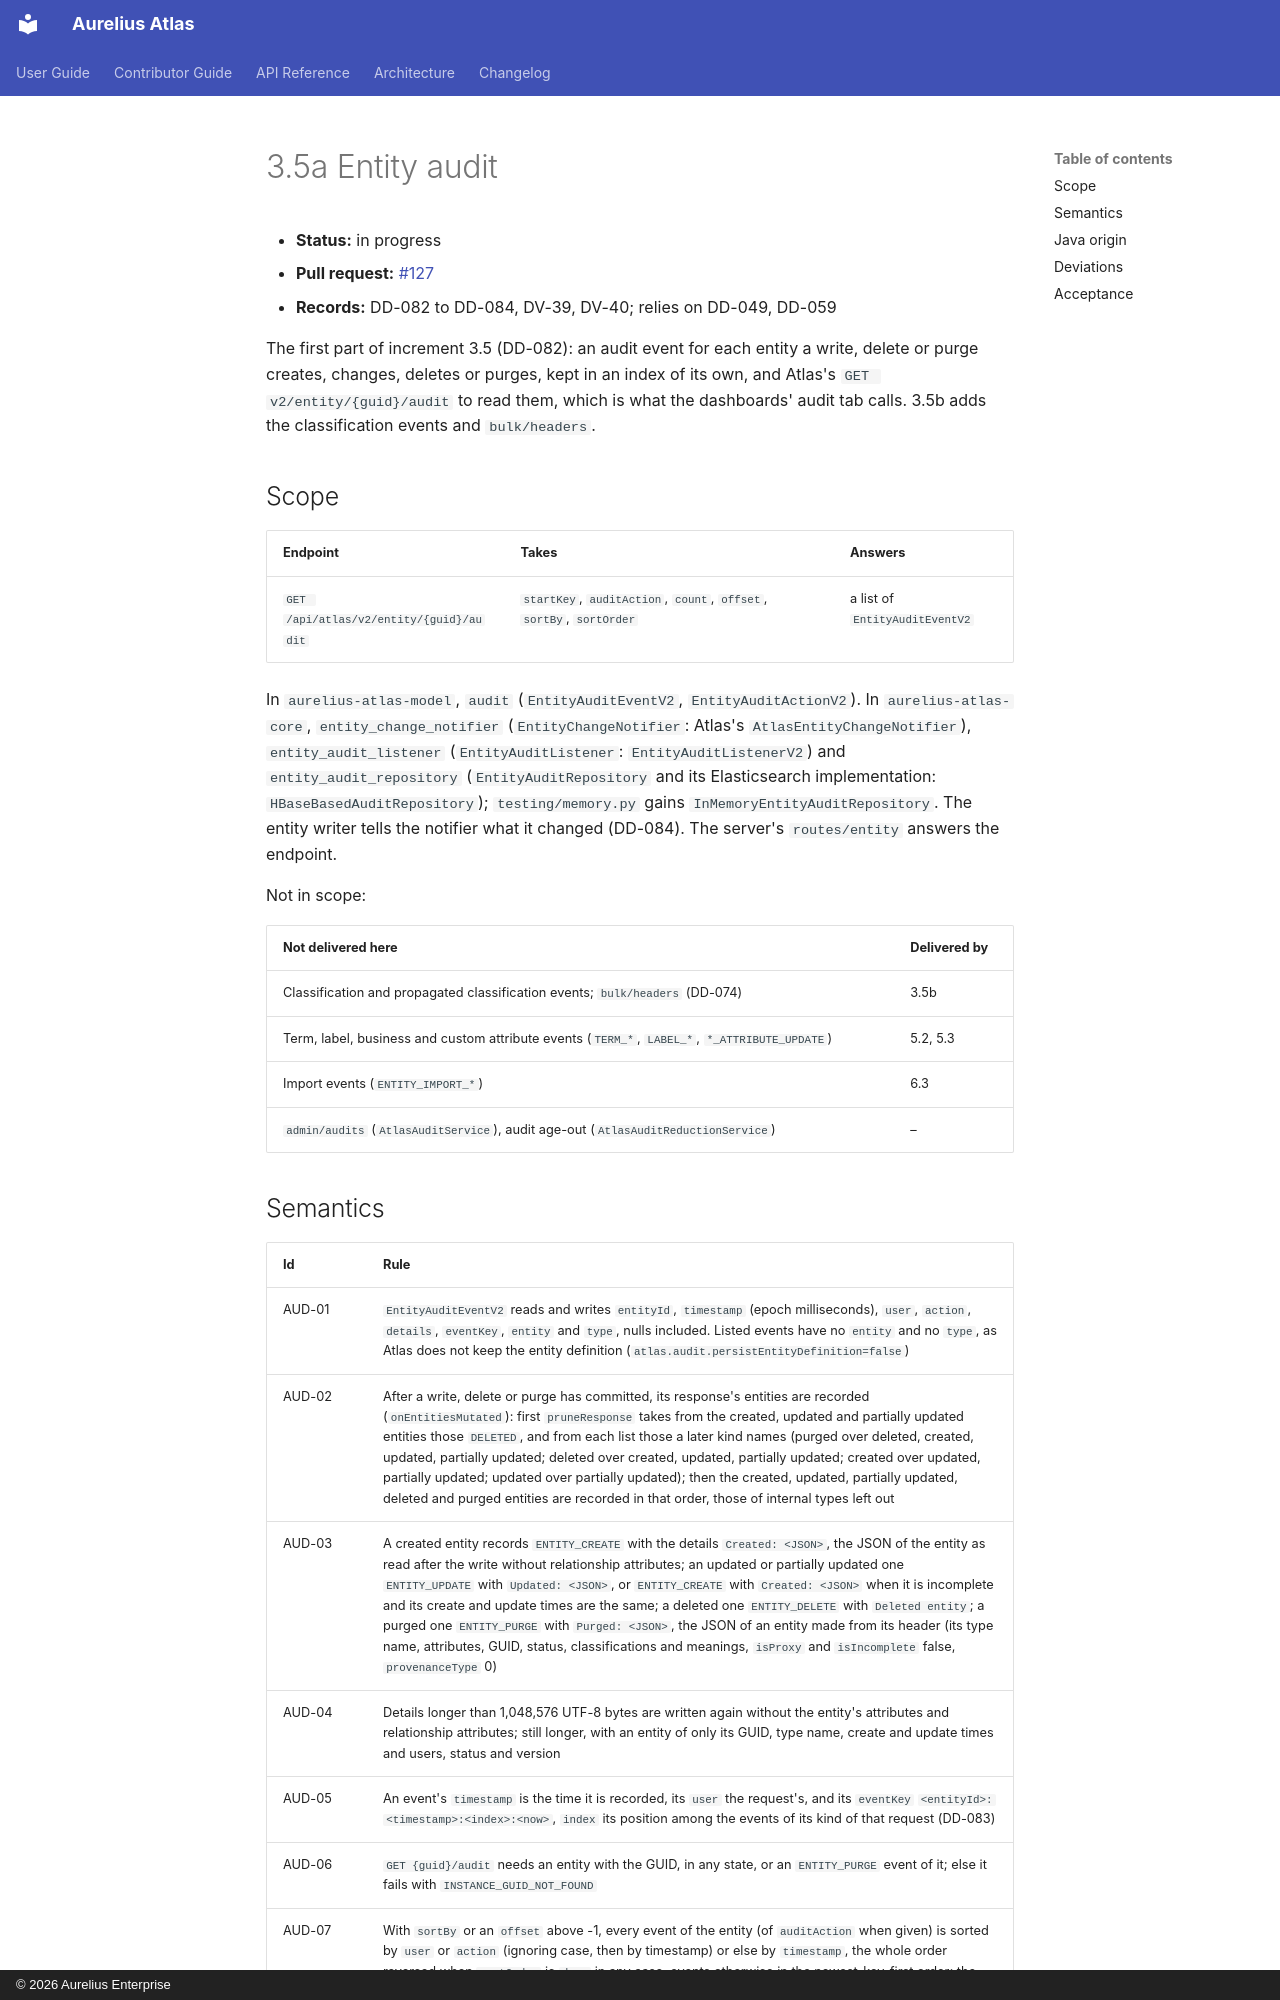

repository: aureliusenterprise/aurelius-atlas · page: architecture/conversion/increments/3-5-entity-audit/index.html · generator: mkdocs · copyright: © 2026 Aurelius Enterprise

# 3.5a Entity audit

- **Status:** in progress
- **Pull request:** [#127](https://github.com/aureliusenterprise/aurelius-atlas/pull/127)
- **Records:** DD-082 to DD-084, DV-39, DV-40; relies on DD-049, DD-059

The first part of increment 3.5 (DD-082): an audit event for each entity a write, delete or purge creates,
changes, deletes or purges, kept in an index of its own, and Atlas's `GET v2/entity/{guid}/audit` to read them,
which is what the dashboards' audit tab calls. 3.5b adds the classification events and `bulk/headers`.

## Scope

| Endpoint                                | Takes                                                               | Answers                        |
| --------------------------------------- | ------------------------------------------------------------------- | ------------------------------ |
| `GET /api/atlas/v2/entity/{guid}/audit` | `startKey`, `auditAction`, `count`, `offset`, `sortBy`, `sortOrder` | a list of `EntityAuditEventV2` |

In `aurelius-atlas-model`, `audit` (`EntityAuditEventV2`, `EntityAuditActionV2`). In `aurelius-atlas-core`,
`entity_change_notifier` (`EntityChangeNotifier`: Atlas's `AtlasEntityChangeNotifier`), `entity_audit_listener`
(`EntityAuditListener`: `EntityAuditListenerV2`) and `entity_audit_repository` (`EntityAuditRepository` and its
Elasticsearch implementation: `HBaseBasedAuditRepository`); `testing/memory.py` gains
`InMemoryEntityAuditRepository`. The entity writer tells the notifier what it changed (DD-084). The server's
`routes/entity` answers the endpoint.

Not in scope:

| Not delivered here                                                                            | Delivered by |
| --------------------------------------------------------------------------------------------- | ------------ |
| Classification and propagated classification events; `bulk/headers` (DD-074)                  | 3.5b         |
| Term, label, business and custom attribute events (`TERM_*`, `LABEL_*`, `*_ATTRIBUTE_UPDATE`) | 5.2, 5.3     |
| Import events (`ENTITY_IMPORT_*`)                                                             | 6.3          |
| `admin/audits` (`AtlasAuditService`), audit age-out (`AtlasAuditReductionService`)            | –            |
